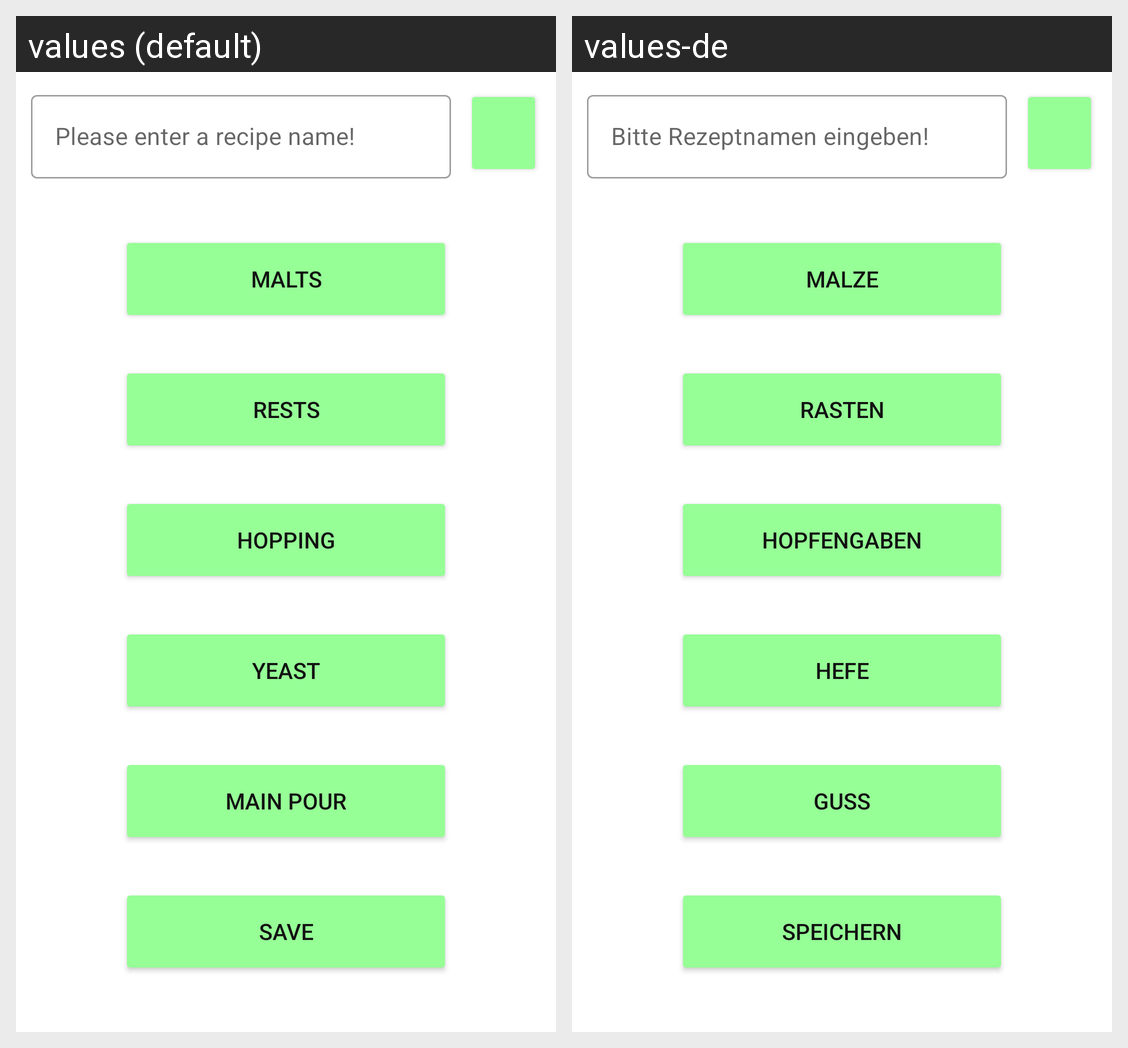

The same Android screen rendered under two of its app's locales, left to right. List the strings drawn on it with the default value and each locale's translation.
Android screen res/layout/fragment_recipe_details.xml rendered under 2 locales, left to right: values (default), values-de. Device: Nexus 5 (rendered at 1080×1920; each locale shown at half size, 540×960, under a caption strip naming it); theme Theme.Brauport.
Strings drawn on this screen, with the default value and each locale's value (text and hints the layout hard-codes, and strings that could not be matched under every locale, appear in the picture but are not listed):

enter_recipe_name
  values: Please enter a recipe name!
  values-de: Bitte Rezeptnamen eingeben!

rest
  values: Rests
  values-de: Rasten

malts
  values: Malts
  values-de: Malze

hopping
  values: Hopping
  values-de: Hopfengaben

yeast
  values: Yeast
  values-de: Hefe

main_brew
  values: Main Pour
  values-de: Guss

save_string
  values: Save
  values-de: Speichern
